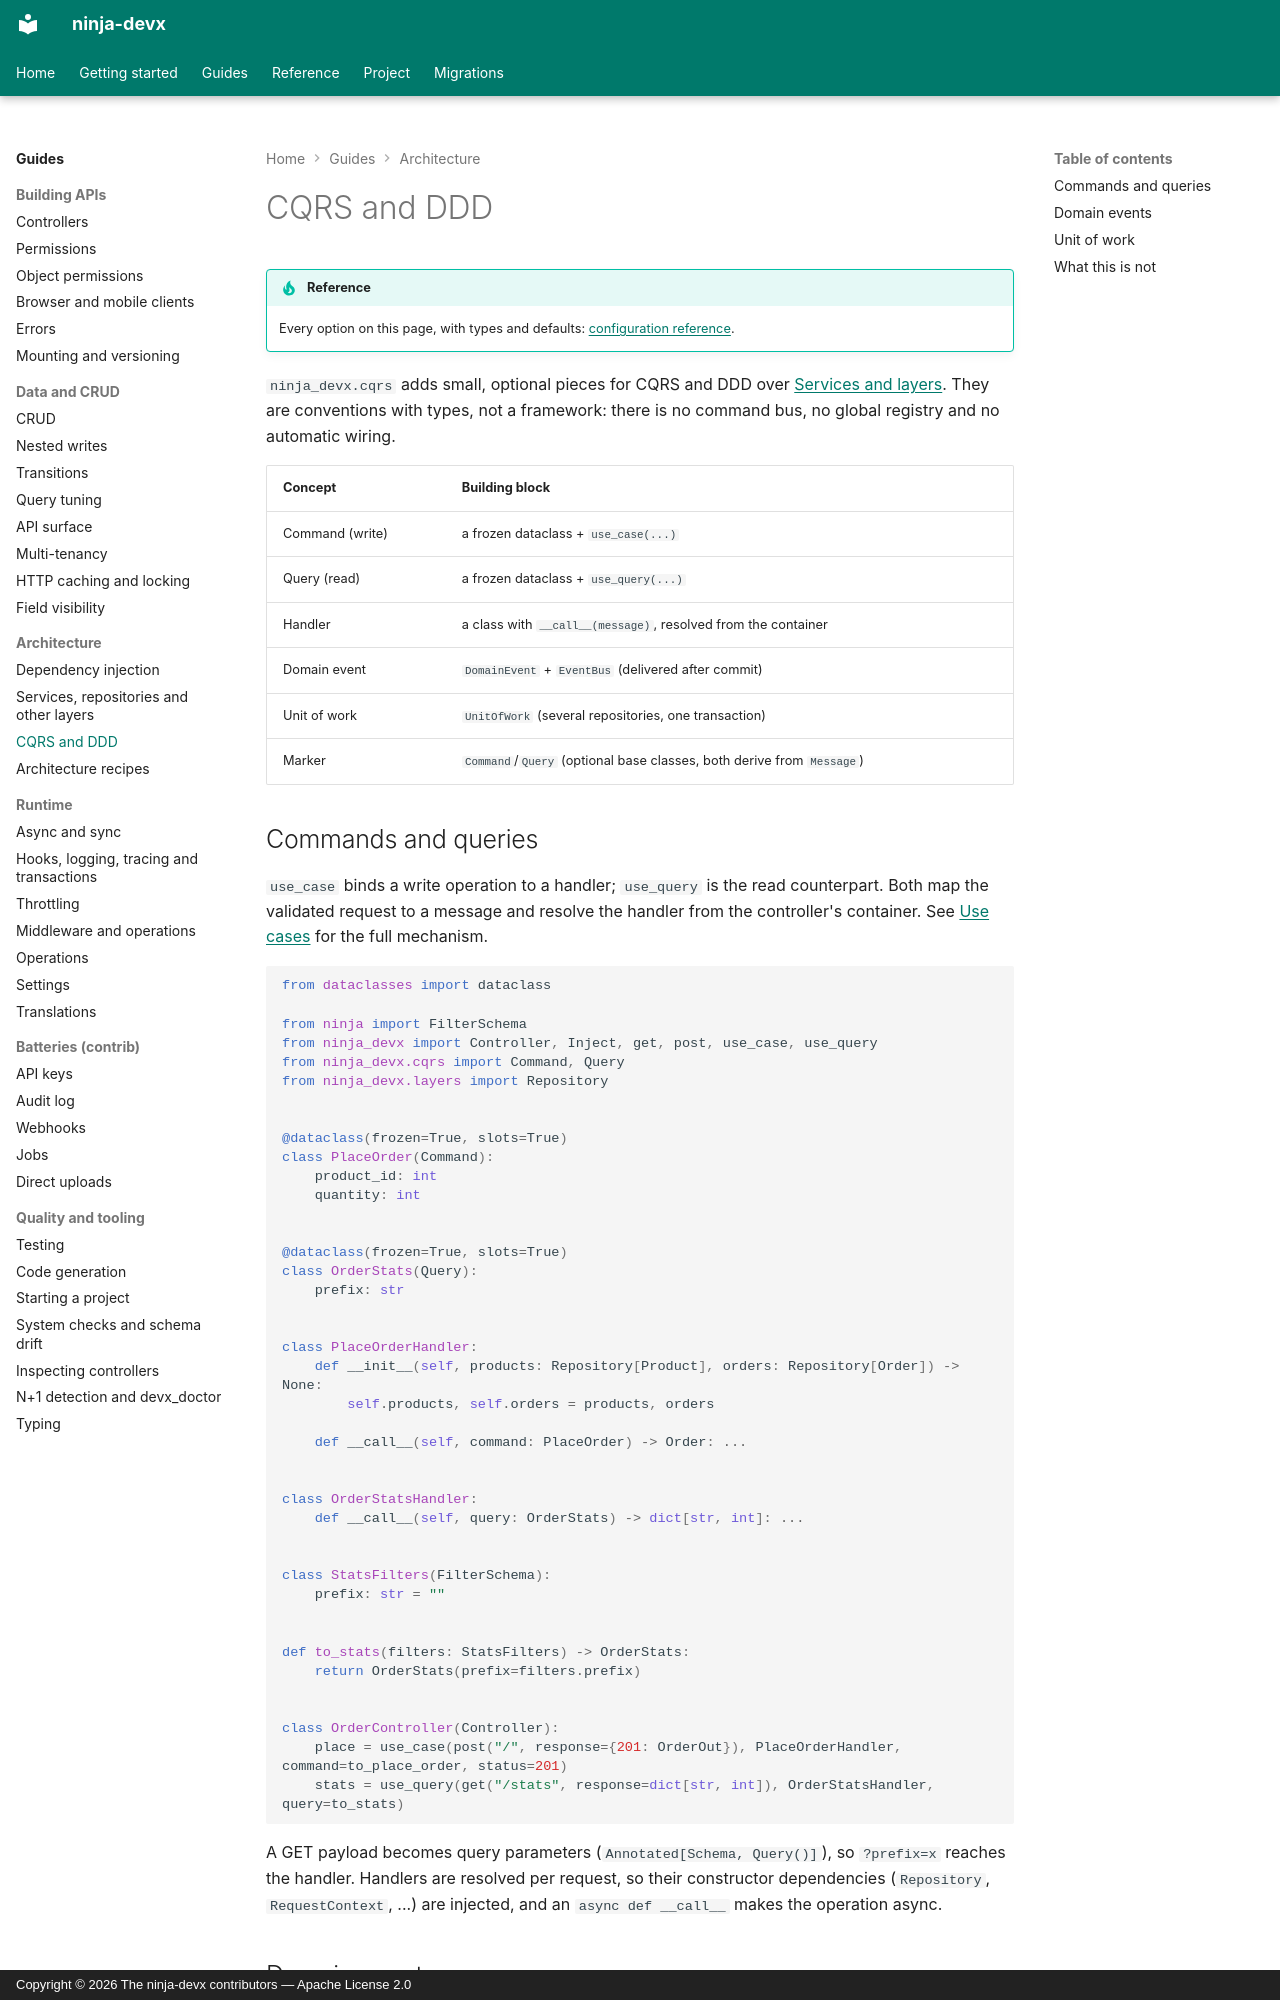

repository: ctolon/ninja-devx · page: guide/cqrs/index.html · generator: mkdocs · copyright: Copyright © 2026 The ninja-devx contributors — Apache License 2.0

# CQRS and DDD

!!! tip "Reference"

    Every option on this page, with types and defaults: [configuration reference](../options/controllers.md#cqrs-building-blocks).

`ninja_devx.cqrs` adds small, optional pieces for CQRS and DDD over
[Services and layers](layers.md). They are conventions with types, not a framework: there is
no command bus, no global registry and no automatic wiring.

| Concept | Building block |
|---|---|
| Command (write) | a frozen dataclass + `use_case(...)` |
| Query (read) | a frozen dataclass + `use_query(...)` |
| Handler | a class with `__call__(message)`, resolved from the container |
| Domain event | `DomainEvent` + `EventBus` (delivered after commit) |
| Unit of work | `UnitOfWork` (several repositories, one transaction) |
| Marker | `Command`/`Query` (optional base classes, both derive from `Message`) |

## Commands and queries

`use_case` binds a write operation to a handler; `use_query` is the read counterpart. Both
map the validated request to a message and resolve the handler from the controller's
container. See [Use cases](layers.md#use-cases) for the full mechanism.

```python
from dataclasses import dataclass

from ninja import FilterSchema
from ninja_devx import Controller, Inject, get, post, use_case, use_query
from ninja_devx.cqrs import Command, Query
from ninja_devx.layers import Repository


@dataclass(frozen=True, slots=True)
class PlaceOrder(Command):
    product_id: int
    quantity: int


@dataclass(frozen=True, slots=True)
class OrderStats(Query):
    prefix: str


class PlaceOrderHandler:
    def __init__(self, products: Repository[Product], orders: Repository[Order]) -> None:
        self.products, self.orders = products, orders

    def __call__(self, command: PlaceOrder) -> Order: ...


class OrderStatsHandler:
    def __call__(self, query: OrderStats) -> dict[str, int]: ...


class StatsFilters(FilterSchema):
    prefix: str = ""


def to_stats(filters: StatsFilters) -> OrderStats:
    return OrderStats(prefix=filters.prefix)


class OrderController(Controller):
    place = use_case(post("/", response={201: OrderOut}), PlaceOrderHandler, command=to_place_order, status=201)
    stats = use_query(get("/stats", response=dict[str, int]), OrderStatsHandler, query=to_stats)
```

A GET payload becomes query parameters (`Annotated[Schema, Query()]`), so `?prefix=x`
reaches the handler. Handlers are resolved per request, so their constructor dependencies
(`Repository`, `RequestContext`, ...) are injected, and an `async def __call__` makes the
operation async.
